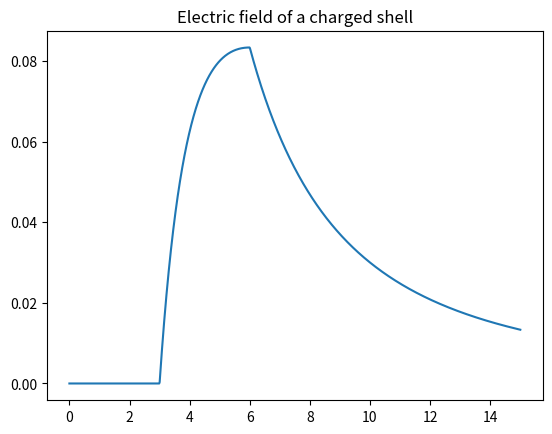

Source code (Python): (Note: this script raises an exception after producing the figure.)
import numpy as np
import matplotlib.pyplot as plt

b = 6
a = 3

r = np.linspace(0,15,1000)

def efield(x):
    return np.where(x < 3, 0, np.where(x < 6, (x-a)/r**2, (b-a)/r**2))


plt.plot(r,efield(r))
plt.title("Electric field of a charged shell")
plt.savefig("ch02/p16.png")
plt.show()
